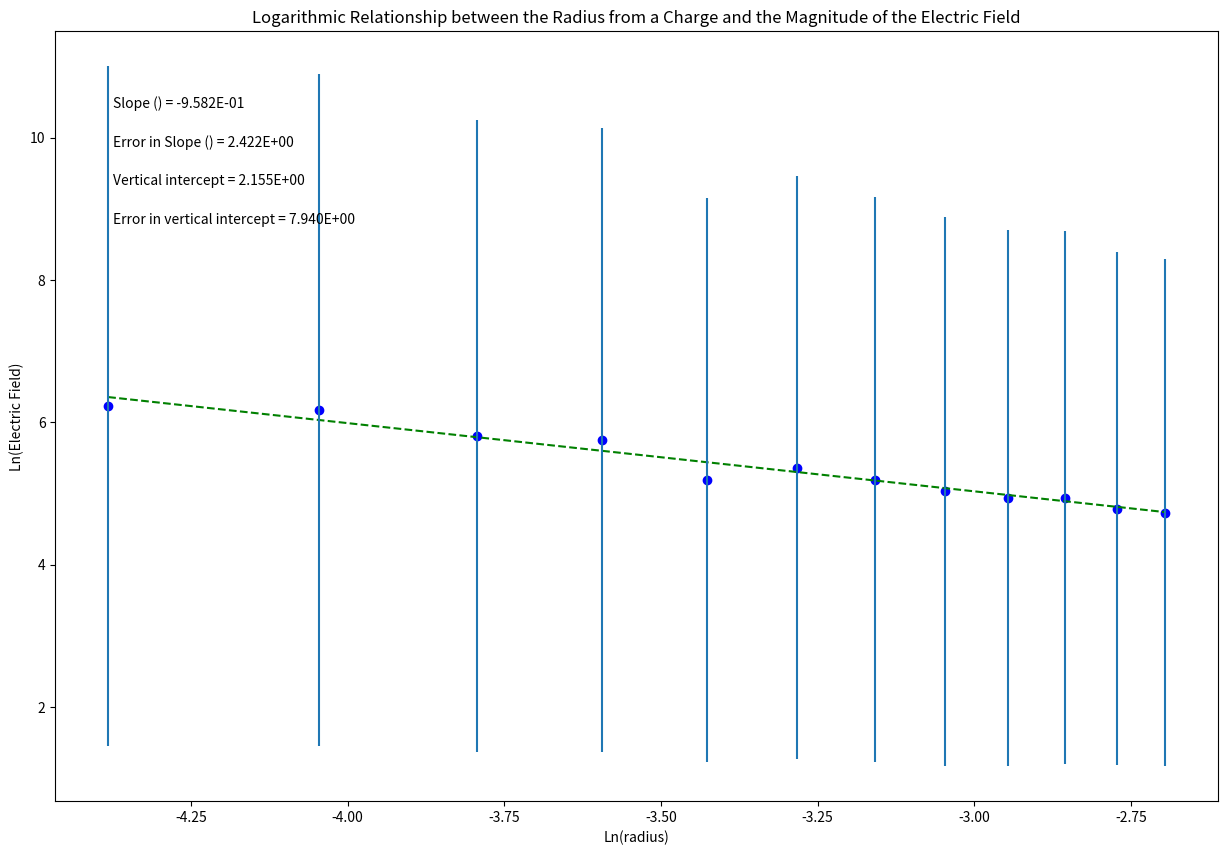

This chart was generated by the following Python code:
#-------------------
# Lab1 electric potential
#---------------------
# [redacted]
# ----------------
# requires venvPhysics

#packages 
import numpy as np
import matplotlib as mpl
import matplotlib.pyplot as plt
import math
import statistics

#creating lists for use later
#radiusMid = list()

#data
radiusMillimeters = [10,15,20,25,30,35,40,45,50,55,60,65,70]
channelA = np.array([(18.2,15.6,12.6,11.5,9.1,8.8,7.5,6.7,5.7,4.9,4.0,3.1,2.3),(radiusMillimeters)])
channelB = np.array([(16.6,14.1,11.6,10.0,8.8,7.5,6.5,5.6,5.1,4.3,3.7,3.2,2.7),(radiusMillimeters)])
channelC = np.array([(16.0,13.5,11.8,9.5,8.4,7.3,6.4,5.4,4.6,4.1,3.5,3.1,2.7),(radiusMillimeters)])

#analysis
dataTotal = np.array([(channelA),(channelB),(channelC)])
meanVoltage = dataTotal[:,0].mean(axis=0)
diffVoltage = np.diff(meanVoltage)
electricField = -(diffVoltage/0.005)
radiusMid = [(radiusMillimeters[i]/1000 + radiusMillimeters[i+1]/1000)/2 for i in range(len(radiusMillimeters)-1)]
x = np.array([math.log(k) for k in radiusMid])
y = np.array([math.log(j) for j in electricField])

#error
d_meanVoltage = np.std(dataTotal[:,0], axis=0)/math.sqrt(3)
d_Radius = 0.001
d_diffVoltage = np.array([(d_meanVoltage[i]**2+d_meanVoltage[i-1]**2)**0.5 for i in range(1,13)])
d_diffRadius = math.sqrt(0.001**2 + 0.001**2)
test = (d_diffVoltage/diffVoltage)**2
d_electricField = abs(electricField)*(
    (d_diffVoltage/diffVoltage)**2
    + (-d_diffRadius/0.001)**2
    )**0.5
dy = abs(np.log(y)-np.log(y+d_electricField))
dx = abs(np.log(x)-np.log(x+d_diffRadius))

#Find the intercept and slope, b and m, from Python's polynomial fitting function
b,m=np.polynomial.polynomial.polyfit(x,y,1,w=dy)

#Write the equation for the best fit line based on the slope and intercept
fit = b+m*x

#error in slop
def Delta(x, dy):
    D = (sum(1/dy**2))*(sum(x**2/dy**2))-(sum(x/dy**2))**2
    return D

D=Delta(x, dy)

dm = np.sqrt(1/D*sum(1/dy**2)) #error in slope
db = np.sqrt(1/D*sum(x**2/dy**2)) #error in intercept

#Calculate the "goodness of fit" using linear least squares fitting
#(value close to number of plotted points indicates good fit)
def LLSFD2(x,y,dy):
    N = sum(((y-b-m*x)/dy)**2)
    return N

N = LLSFD2(x,y,dy)

#annotation info
annotation_placement=2
if annotation_placement==2 or annotation_placement==3:
    xpos=0.05
elif annotation_placement==1 or annotation_placement==4:
    xpos=0.75

if annotation_placement==1 or annotation_placement==2:
    ypos=[.9,.85,.8,.75]
elif annotation_placement==3 or annotation_placement==4:
    ypos=[.2,.15,.1,.05]

#plotting
plt.figure(figsize=(15,10))

plt.plot(x, fit, color='green', linestyle='--')
plt.scatter(x, y, color='blue', marker='o')

plt.xlabel('Ln(radius)')
plt.ylabel('Ln(Electric Field)')
plt.title('Logarithmic Relationship between the Radius from a Charge and the Magnitude of the Electric Field' )
plt.errorbar(x, y, yerr=dy, xerr=None, fmt="none") #don't need to plot x error bars
plt.annotate('Slope ({}) = {value:.{digits}E}'.format('',value=m, digits=3),
             (xpos, ypos[0]), xycoords='axes fraction')

plt.annotate('Error in Slope ({}) = {value:.{digits}E}'.format('',value=dm, digits=3),
             (xpos, ypos[1]), xycoords='axes fraction')

plt.annotate('Vertical intercept = {value:.{digits}E}'.format(value=b, digits=3),
             (xpos, ypos[2]), xycoords='axes fraction')

plt.annotate('Error in vertical intercept = {value:.{digits}E}'.format(value=db, digits=3),
             (xpos, ypos[3]), xycoords='axes fraction')

plt.show()
print('m')
